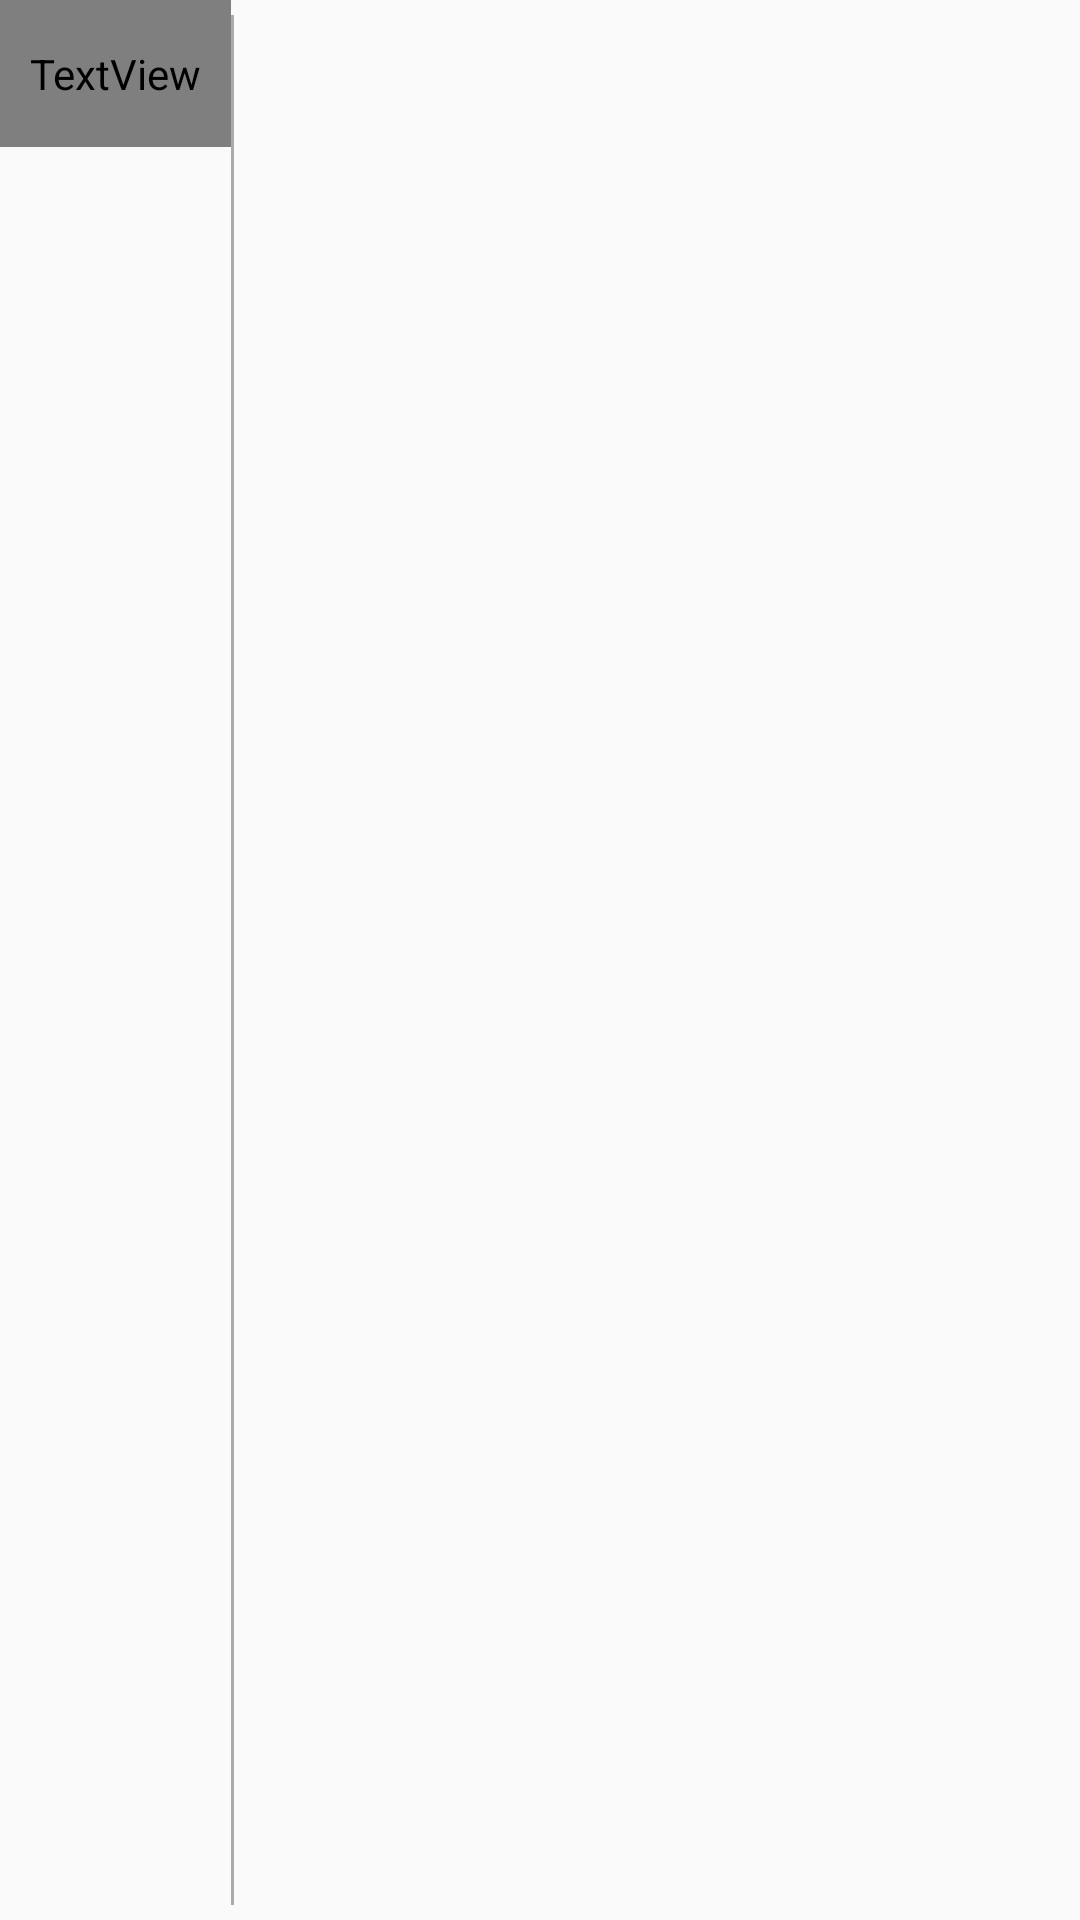

This screen was rendered from an Android layout file. Write that file and the resources it references.
<!-- AndroidManifest.xml: application theme MyTheme -->
<!-- res/layout/custom_tab_lyt.xml -->
<?xml version="1.0" encoding="utf-8"?>
<LinearLayout xmlns:android="http://schemas.android.com/apk/res/android"
    android:layout_width="match_parent"
    android:layout_height="wrap_content"
    android:orientation="horizontal">

    <TextView
        android:id="@+id/tab_text_custom"
        android:layout_width="wrap_content"
        android:layout_height="wrap_content"
        android:paddingTop="15dp"
        android:paddingBottom="15dp"
        android:paddingLeft="10dp"
        android:paddingRight="10dp"
        android:textColor="@drawable/tab_text_color" />


    <View
        android:layout_width="1dp"
        android:layout_height="match_parent"
        android:layout_marginTop="5dp"
        android:layout_marginBottom="5dp"
        android:background="@android:color/darker_gray" />

</LinearLayout>
<!-- resources referenced by this layout -->
<resources>
  <style name="MyTheme" parent="Base.MyTheme" />
  <style name="Base.MyTheme" parent="Theme.AppCompat.Light.NoActionBar">
          <item name="colorPrimary">@color/primary_500</item>
          <item name="colorPrimaryDark">@color/primary_700</item>
          <item name="colorAccent">@color/accent_500</item>
          <item name="windowActionBar">false</item>
          <item name="windowActionBarOverlay">true</item>
          <item name="windowNoTitle">true</item>
          <item name="android:windowBackground">@color/background_material_light</item>
          <item name="android:editTextStyle">@style/EditTextStyle</item>
      </style>
  <style name="EditTextStyle" parent="Widget.AppCompat.EditText">
          <item name="colorAccent">@color/primary_500</item>
          <item name="colorControlNormal">@color/primary_500</item>
          <item name="colorControlActivated">@color/primary_500</item>
          <item name="colorControlHighlight">@color/primary_500</item>/&gt;
      </style>
</resources>
